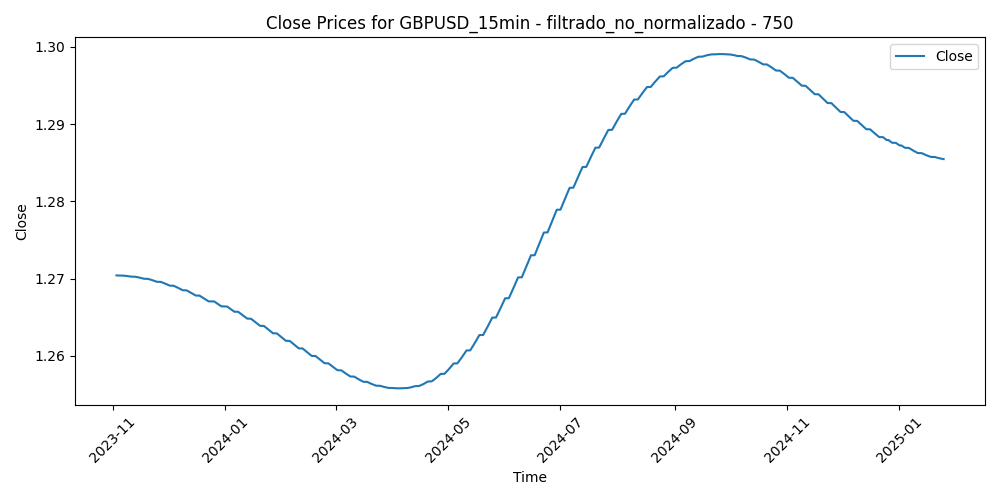

The table this chart was drawn from, first rows:
Time, Close, Volume, diferencia_media_750
2023-11-03 01:30:00, 1.27, 169, -0.00512
2023-11-03 01:45:00, 1.27, 122, -0.004909
2023-11-03 02:00:00, 1.27, 252, -0.004758
2023-11-03 02:15:00, 1.27, 137, -0.004748
2023-11-03 02:30:00, 1.27, 190, -0.004398
2023-11-03 02:45:00, 1.27, 211, -0.004187
2023-11-03 03:00:00, 1.27, 327, -0.004717
2023-11-03 03:15:00, 1.27, 340, -0.003787
2023-11-03 03:30:00, 1.27, 336, -0.004018
2023-11-03 03:45:00, 1.27, 513, -0.004228
2023-11-03 04:00:00, 1.27, 492, -0.004179
2023-11-03 04:15:00, 1.27, 514, -0.00425
2023-11-03 04:30:00, 1.27, 577, -0.00466
2023-11-03 04:45:00, 1.27, 308, -0.004492
2023-11-03 05:00:00, 1.27, 381, -0.005043
2023-11-03 05:15:00, 1.27, 469, -0.005255
2023-11-03 05:30:00, 1.27, 502, -0.005345
2023-11-03 05:45:00, 1.27, 403, -0.005605
2023-11-03 06:00:00, 1.27, 422, -0.005433
2023-11-03 06:15:00, 1.27, 376, -0.005691
2023-11-03 06:30:00, 1.27, 320, -0.005418
2023-11-03 06:45:00, 1.27, 309, -0.005384
2023-11-03 07:00:00, 1.27, 207, -0.005602
2023-11-03 07:15:00, 1.27, 316, -0.005581
2023-11-03 07:30:00, 1.27, 220, -0.005398
2023-11-03 07:45:00, 1.27, 273, -0.005495
2023-11-03 08:00:00, 1.27, 314, -0.00551
2023-11-03 08:15:00, 1.27, 187, -0.005696
2023-11-03 08:30:00, 1.27, 419, -0.00589
2023-11-03 08:45:00, 1.27, 374, -0.006323
2023-11-03 09:00:00, 1.27, 419, -0.005935
2023-11-03 09:15:00, 1.27, 378, -0.005816
2023-11-03 09:30:00, 1.27, 318, -0.006238
2023-11-03 09:45:00, 1.27, 403, -0.006041
2023-11-03 10:00:00, 1.27, 532, -0.006153
2023-11-03 10:15:00, 1.27, 513, -0.006684
2023-11-03 10:30:00, 1.27, 610, -0.005996
2023-11-03 10:45:00, 1.27, 595, -0.005428
2023-11-03 11:00:00, 1.27, 1021, -0.005089
2023-11-03 11:15:00, 1.27, 640, -0.004641
2023-11-03 11:30:00, 1.27, 579, -0.004532
2023-11-03 11:45:00, 1.27, 719, -0.004873
2023-11-03 12:00:00, 1.27, 783, -0.004932
2023-11-03 12:15:00, 1.27, 650, -0.005001
2023-11-03 12:30:00, 1.27, 661, -0.006368
2023-11-03 12:45:00, 1.27, 764, -0.006944
2023-11-03 13:00:00, 1.27, 571, -0.007417
2023-11-03 13:15:00, 1.27, 672, -0.007182
2023-11-03 13:30:00, 1.27, 638, -0.007545
2023-11-03 13:45:00, 1.27, 506, -0.007637
2023-11-03 14:00:00, 1.27, 554, -0.007509
2023-11-03 14:15:00, 1.27, 747, -0.008421
2023-11-03 14:30:00, 1.27, 750, -0.007933
2023-11-03 14:45:00, 1.27, 585, -0.008065
2023-11-03 15:00:00, 1.27, 715, -0.008795
2023-11-03 15:15:00, 1.27, 1026, -0.009055
2023-11-03 15:30:00, 1.27, 2474, -0.01569
2023-11-03 15:45:00, 1.27, 1953, -0.01666
2023-11-03 16:00:00, 1.27, 1625, -0.01623
2023-11-03 16:15:00, 1.27, 1757, -0.01756
... 30,363 more rows
